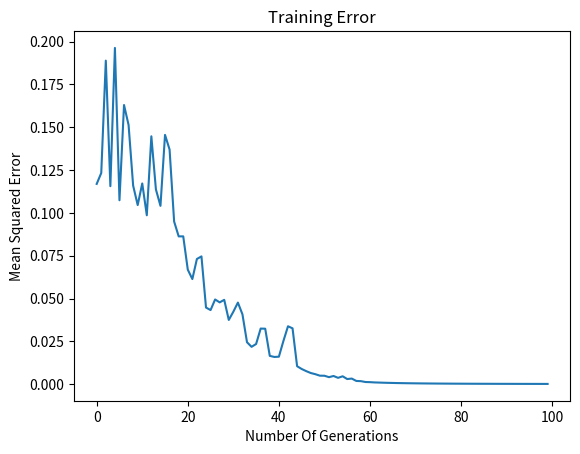

The matplotlib source for this figure:
################################################################################
# Libraries
import numpy as np
import matplotlib.pyplot as plt
################################################################################
# Data
λ = 0.75
ε = 20
NumberOfUpdates = 100
NumberOfLayers = 2
NumberOfUnits = [4, 2]
Input = np.array([[1, 0, 0, 0], [0, 1, 0, 0], [0, 0, 1, 0], [0, 0, 0, 1]])
ERRORS = []
################################################################################
# Weights
Weights = []
for i in range(NumberOfLayers - 1):
    Weights.append(np.random.random((NumberOfUnits[i] + 1, NumberOfUnits[i + 1])) - 0.5)
Weights.append(np.random.random((NumberOfUnits[-1] + 1, NumberOfUnits[0])) - 0.5)
################################################################################
# Equation 2 in the paper
def Logistic(x):
    return 1 / (1 + np.exp(-x))
################################################################################
# The loop of training
for i in range(0, NumberOfUpdates):
    X = []
    for n in NumberOfUnits:
        X.append(np.ones((Input.shape[0], 2, n + 1)))
    # Step 1: first pass
    X[0][:, 0, :-1] = Input
    for i in range(NumberOfLayers - 1):
        X[i + 1][:, 0, :-1] = Logistic(X[i][:, 0, :] @ Weights[i])
    # Step 2: second pass
    X[0][:, 1, :-1] = λ * X[0][:, 0, :-1] + (1 - λ) * Logistic(X[-1][:, 0, :] @ Weights[-1])
    for i in range(1, NumberOfLayers):
        X[i][:, 1, :-1] = λ * X[i][:, 0, :-1] + (1 - λ) * Logistic(X[i - 1][:, 1, :] @ Weights[i - 1])
    # Updating the weights
    for i in range(len(Weights) - 1):
        Weights[i] += ε * X[i][:, 1, :].T @ (X[i + 1][:, 0, :-1] - X[i + 1][:, 1, :-1])
    Weights[-1] += ε * X[-1][:, 0, :].T @ (X[0][:, 0, :-1] - X[0][:, 1, :-1])
    ERRORS.append(0.5 * ((Input - X[0][:, 1, :-1]) ** 2).sum())
################################################################################
# Plot for illustration of one time run with 100 updates
fig = plt.figure()
ax = fig.subplots(1, 1)
ax.plot(ERRORS)
ax.set_title('Training Error')
ax.set_ylabel('Mean Squared Error')
ax.set_xlabel('Number Of Generations')
plt.show()
################################################################################